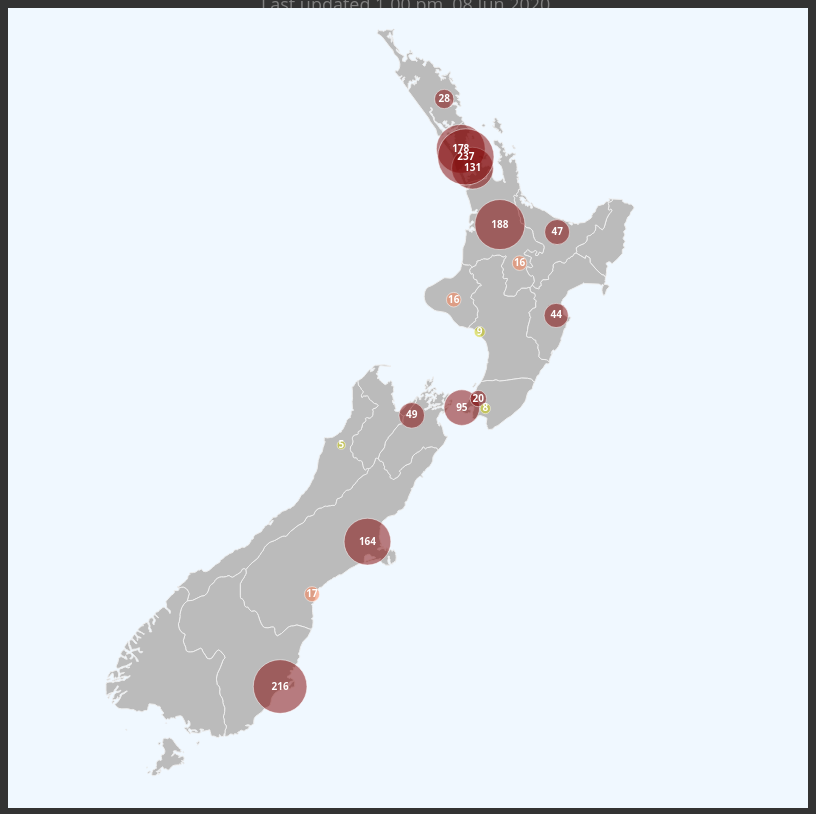
D3 v3 page, settled after 480 driven frames (8 s of simulated time); the page loaded 2 data file(s).


// ── js/script.js
var width  = 800;
var height = 800;

var radius = d3.scale.sqrt()
	.domain([0, 30])
	.range([0, 10]);

var svg = d3.select("#nzmap")
	.attr("width", width)
	.attr("height", height)
	.style("background-color","#f0f8ff");
var g =	svg.append("g");
	// .attr("transform", "translate(0,0)");
var projection = d3.geo.mercator()
					.center([173.388, -41.2508])
					.scale(2500)
					.translate([width/2, height/2]);

var path = d3.geo.path()
				.projection(projection);

var tooltip = d3.select("body").append("div")
	.attr("class", "tooltip")
	.style("opacity", 0);

// svg.on("click",function(){tooltip.transition().duration(200).style("opacity", 0)});

var color = d3.scale.category20();

queue()
	.defer(d3.json, "nz.json")
	.defer(d3.json, "nzdata.json")
	.await(ready);

function ready(error, nz, nzdata) {
	if (error)
		return console.error(error);

	// set caption
	$('#dateDesc').text(nzdata.caption);
	var dataGroup = [nz.features, nzdata];
	// show map
	g.selectAll("path")
		.data(dataGroup[0])
		.enter()
		.append("path")
		.attr("class", "city")
		.attr("d", path )
		// .attr("class",function(d,i){
		// 	var dataDetailArr = nzdata.features.filter(function(D){
		// 		return D.properties.name == d.properties.name;
		// 	});
		// 	if (dataDetailArr.length > 0){
		// 		dataDetail = dataDetailArr[0];
		// 		num = dataDetail.properties.number
		// 		if (num>20)
		// 			return 'level3'
		// 		else if(num>10)
		// 			return 'level2'
		// 		else if(num>5)
		// 			return 'level1'
		// 	}
		// 	return 'city'
		// })

	// bubble shape
	var jobBubble = g.selectAll(".bubble")
	  .data(nzdata.features)
	  .enter();
	 jobBubble.append("path")
	  // .attr("class", "bubble")
	  .attr("class", function(d) {
		  num = d.properties.num;
		  if (num < 10)
			  return 'bubble level1'
		  else if (num < 20)
			  return 'bubble level2'
		  else
			  return 'bubble level3'
	  })
	  .attr("d", path.pointRadius(function(d) { return radius(d.properties.num); }))
	 .on("click",function(d,i){
		console.log(d)
	 })
	.on("mouseover",function(d,i){
		d3.select(this)
			.classed("bubble_focus",true);
		tooltip.transition()
			.duration(200)
			.style("opacity", .9);
		tooltip.html(d.properties.name)
			.style("left", (d3.event.pageX) + "px")
			.style("top", (d3.event.pageY - 28) + "px");
		window.event.stopPropagation();
	})
	.on("mouseout",function(d,i){
		d3.select(this)
			.classed("bubble_focus",false);
		tooltip.transition()
			.duration(200)
			.style("opacity", 0);
	});
	// bubble number
	 jobBubble.append("text")
	  .attr("class", "label")
	  .attr("transform", function(d) { condi = path.centroid(d);condi = [condi[0],condi[1] + 3]; return "translate(" + condi + ")"; })
		 .text(function(d) { return d.properties.num > 4?d.properties.num:'';})

	// jobBubble.append("text")
	// 	.attr("class", "tooltip")
	// 	.attr("transform", function(d) { return "translate(" + path.centroid(d) + ")"; })
	// 	.text(function(d) { return d.properties.num > 4?d.properties.name:'';})
	// 	// .style("font-size", function(d) { return Math.min(2 * d.r, (2 * d.r - 8) / this.getComputedTextLength() * 24) + "px"; });

}

var zoom = d3.behavior.zoom()
	.scaleExtent([0.5, 3])
	.on("zoom",function() {
		g.attr("transform","translate("+
			d3.event.translate.join(",")+")scale("+d3.event.scale+")");
		g.selectAll("circle")
			.attr("d", path.projection(projection));
		g.selectAll("path")
			.attr("d", path.projection(projection));
		tooltip.transition()
			.duration(100)
			.style("opacity", 0);
	});

svg.call(zoom)

var jobNum=-1;
function drawPie(jobdata,i){
	if(jobNum == i)
		return;
	$("#chart").html("");

	jobNum = i;
	/*  pie data */
	var w = 400;
	var h = 400;
	var r = h/2;
	var aColor = d3.scale.category20();

	var vis = d3.select('#chart').append("svg").data([jobdata]).attr("width", w).attr("height", h).append("svg:g").attr("transform", "translate(" + r + "," + r + ")");

	var pie = d3.layout.pie().value(function(d){return d.value;});

	// Declare an arc generator function
	var arc = d3.svg.arc().outerRadius(r);

	// Select paths, use arc generator to draw
	var arcs = vis.selectAll("g.slice").data(pie).enter().append("g").attr("class", "slice");
	arcs.append("path")
		.attr("fill", function(d, i){return aColor(i);})
		.attr("d", function (d) {return arc(d);})
		.on("mouseover",function(d,i){
			d3.select(this)
				.attr("fill","#999");
			$("#categoryName").text(d.data.category);
		})
		.on("mouseout",function(d,i){
			d3.select(this)
				.attr("fill",aColor(i));
			$("#categoryName").text("");
		});
	// Add the text
	arcs.append("text")
		.attr("transform", function(d){
			d.innerRadius = 100; /* Distance of label to the center*/
			d.outerRadius = r;
			return "translate(" + arc.centroid(d) + ")";}
		)
		.attr("text-anchor", "middle")
		.text( function(d, i) {return jobdata[i].value + '%';});
}

### data: nz.json
{
 "type": "FeatureCollection",
 "features": [
  {
   "type": "Feature",
   "geometry": {
    "type": "Polygon",
    "coordinates": "[... 1 items]"
   },
   "properties": {
    "name": "Manawatu-Wanganui",
    "name_alt": "Manawatu Whanganui|Wanganui-Mawanatu",
    "region": "North Island",
    "latitude": -39.85,
    "longitude": 175.6
   }
  },
  {
   "type": "Feature",
   "geometry": {
    "type": "Polygon",
    "coordinates": "[... 1 items]"
   },
   "properties": {
    "name": "Gisborne District",
    "name_alt": "Tūranga nui a Kiwa|East Coast",
    "region": "North Island",
    "latitude": -38.34,
    "longitude": 177.9
   }
  },
  {
   "type": "Feature",
   "geometry": {
    "type": "Polygon",
    "coordinates": "[... 1 items]"
   },
   "properties": {
    "name": "Hawke's Bay",
    "name_alt": "Te Matau a Māui|Hawkes Bay",
    "region": "North Island",
    "latitude": -39.54,
    "longitude": 176.6
   }
  },
  {
   "type": "Feature",
   "geometry": {
    "type": "MultiPolygon",
    "coordinates": "[... 5 items]"
   },
   "properties": {
    "name": "Auckland",
    "name_alt": "Tāmaki-makau-rau",
    "region": "North Island",
    "latitude": -36.63,
    "longitude": 174.6
   }
  },
  {
   "type": "Feature",
   "geometry": {
    "type": "Polygon",
    "coordinates": "[... 1 items]"
   },
   "properties": {
    "name": "Bay of Plenty",
    "name_alt": "Te Moana a Toi Te Huatahi",
    "region": "North Island",
    "latitude": -38.22,
    "longitude": 176.9
   }
  },
  {
   "type": "Feature",
   "geometry": {
    "type": "Polygon",
    "coordinates": "[... 1 items]"
   },
   "properties": {
    "name": "Canterbury",
    "name_alt": "Waitaha",
    "region": "South Island",
    "latitude": -43.4,
    "longitude": 171.8
   }
  },
  {
   "type": "Feature",
   "geometry": {
    "type": "MultiPolygon",
    "coordinates": "[... 3 items]"
   },
   "properties": {
    "name": "Marlborough District",
    "name_alt": null,
    "region": "South Island",
    "latitude": -41.64,
    "longitude": 173.7
   }
  },
  {
   "type": "Feature",
   "geometry": {
    "type": "Polygon",
    "coordinates": "[... 1 items]"
   },
   "properties": {
    "name": "Nelson City",
    "name_alt": "Whakatū",
    "region": "South Island",
    "latitude": -41.25,
    "longitude": 173.4
   }
  },
  "... 8 more items"
 ]
}

### data: nzdata.json
{
 "type": "FeatureCollection",
 "features": [
  {
   "type": "Feature",
   "id": 0,
   "geometry": {
    "type": "Point",
    "coordinates": "[... 2 items]"
   },
   "properties": {
    "name": "Auckland",
    "num": "178"
   }
  },
  {
   "type": "Feature",
   "id": 1,
   "geometry": {
    "type": "Point",
    "coordinates": "[... 2 items]"
   },
   "properties": {
    "name": "Bay of Plenty",
    "num": "47"
   }
  },
  {
   "type": "Feature",
   "id": 2,
   "geometry": {
    "type": "Point",
    "coordinates": "[... 2 items]"
   },
   "properties": {
    "name": "Canterbury",
    "num": "164"
   }
  },
  {
   "type": "Feature",
   "id": 3,
   "geometry": {
    "type": "Point",
    "coordinates": "[... 2 items]"
   },
   "properties": {
    "name": "Capital and Coast",
    "num": "95"
   }
  },
  {
   "type": "Feature",
   "id": 4,
   "geometry": {
    "type": "Point",
    "coordinates": "[... 2 items]"
   },
   "properties": {
    "name": "Counties Manukau",
    "num": "131"
   }
  },
  {
   "type": "Feature",
   "id": 5,
   "geometry": {
    "type": "Point",
    "coordinates": "[... 2 items]"
   },
   "properties": {
    "name": "Hawke's Bay",
    "num": "44"
   }
  },
  {
   "type": "Feature",
   "id": 6,
   "geometry": {
    "type": "Point",
    "coordinates": "[... 2 items]"
   },
   "properties": {
    "name": "Hutt Valley",
    "num": "20"
   }
  },
  {
   "type": "Feature",
   "id": 7,
   "geometry": {
    "type": "Point",
    "coordinates": "[... 2 items]"
   },
   "properties": {
    "name": "Lakes",
    "num": "16"
   }
  },
  "... 10 more items"
 ],
 "caption": "Last updated 1.00 pm, 08?Jun 2020."
}